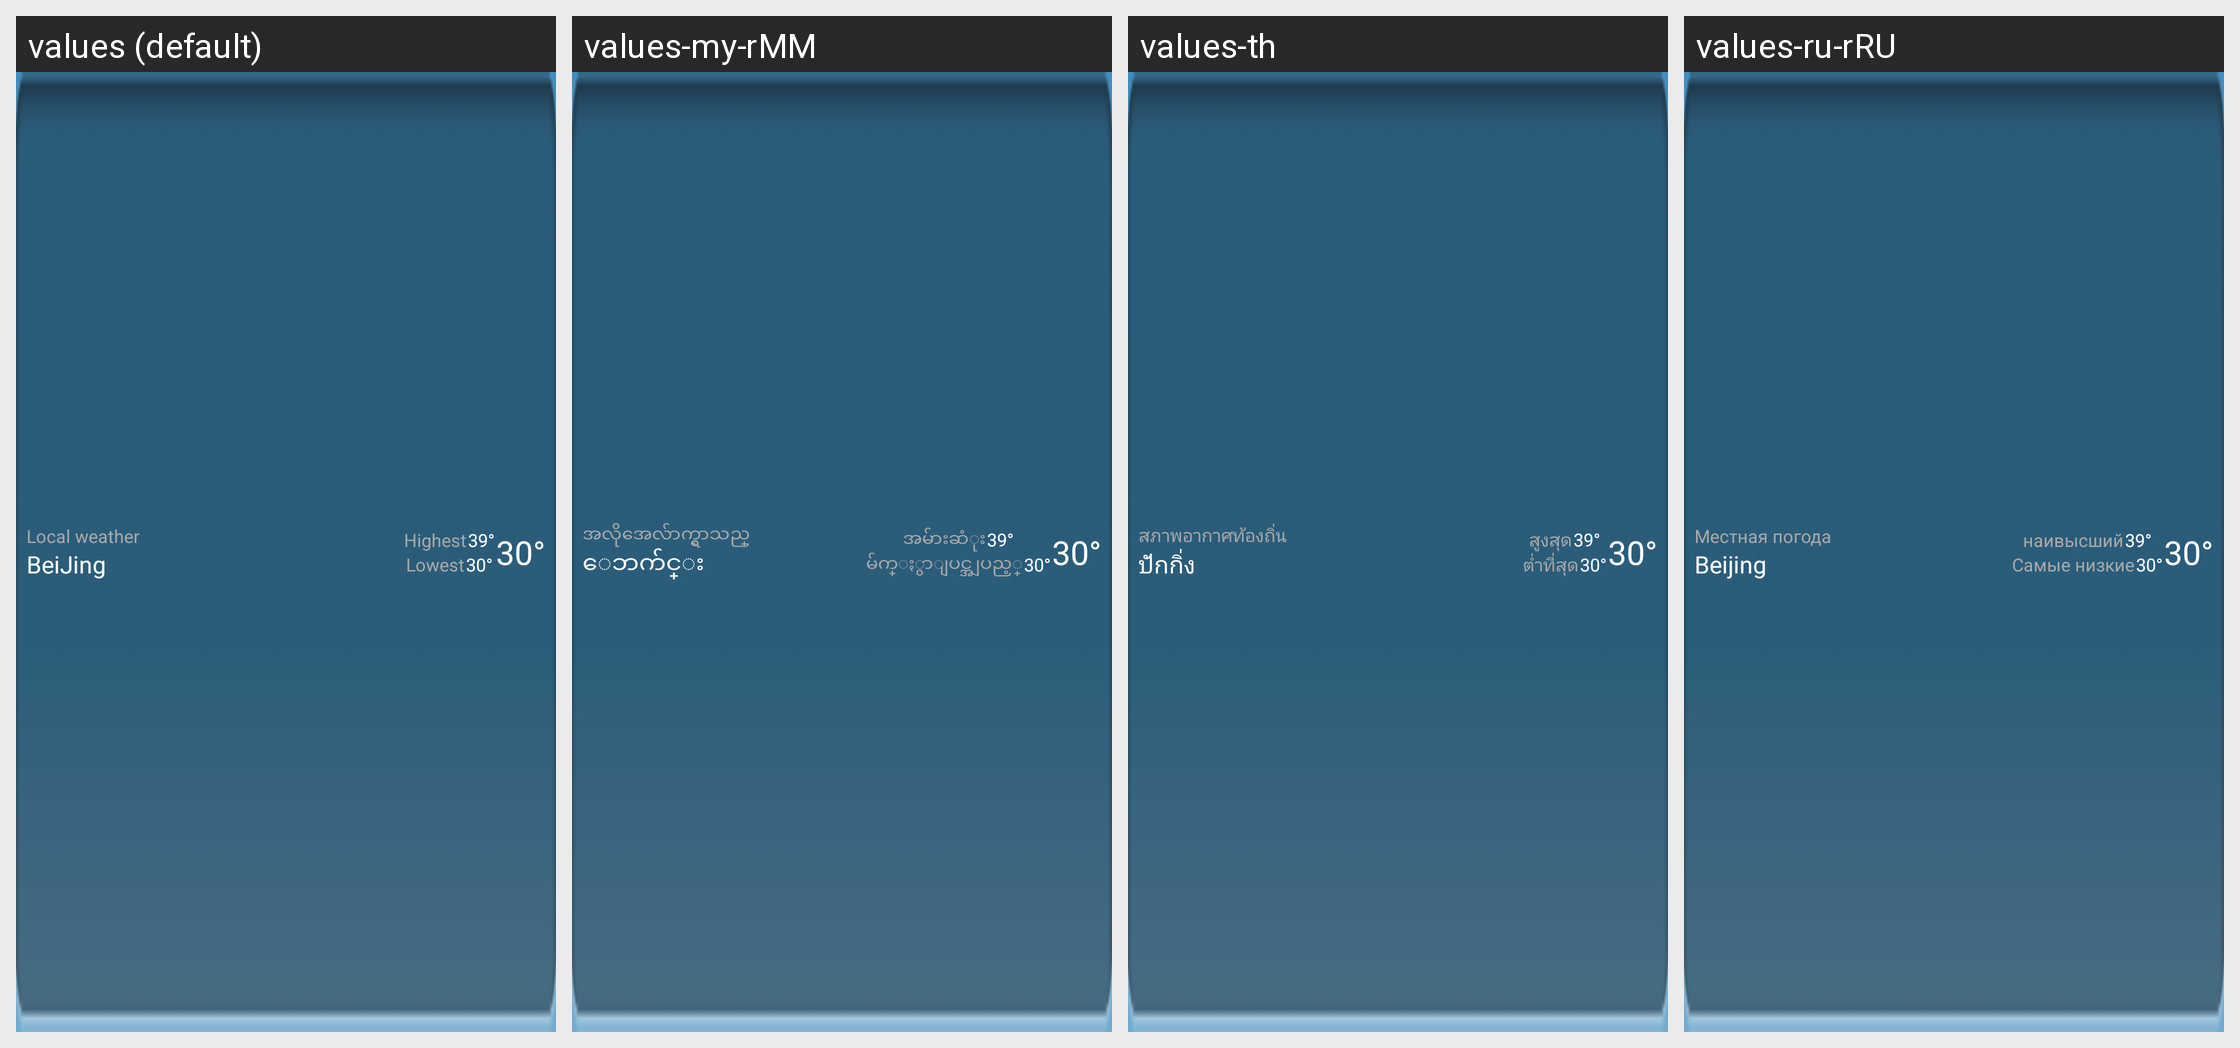

The same Android screen rendered under several of its app's locales, left to right. List the strings drawn on it with the default value and each locale's translation.
Android screen res/layout/weather_notify.xml rendered under 4 locales, left to right: values (default), values-my-rMM, values-th, values-ru-rRU. Device: Nexus 5 (rendered at 1080×1920; each locale shown at half size, 540×960, under a caption strip naming it); theme ThemeWeatherApp.
Other locales in the repository, not shown: values-ar, values-de, values-es, values-fa, values-fr, values-in-rID, values-it, values-ms, values-nl, values-pt-rBR, values-pt-rPT, values-tr, values-vi, values-zh-rCN, values-zh-rTW.
Strings drawn on this screen, with the default value and each locale's value (text and hints the layout hard-codes, and strings that could not be matched under every locale, appear in the picture but are not listed):

dangditianqi
  values: Local weather
  values-my-rMM: အလိုအေလ်ာက္ရွာသည္
  values-th: สภาพอากาศท้องถิ่น
  values-ru-rRU: Местная погода

local_
  values: BeiJing
  values-my-rMM: ေဘက်င္း
  values-th: ปักกิ่ง
  values-ru-rRU: Beijing

highest
  values: Highest
  values-my-rMM: အမ်ားဆံုး
  values-th: สูงสุด
  values-ru-rRU: наивысший

h_temp
  values: 39°
  values-my-rMM: 39°
  values-th: 39°
  values-ru-rRU: 39°

lowest
  values: Lowest
  values-my-rMM: မ်က္ႏွာျပင္အျပည့္
  values-th: ต่ำที่สุด
  values-ru-rRU: Самые низкие

l_temp
  values: 30°
  values-my-rMM: 30°
  values-th: 30°
  values-ru-rRU: 30°
